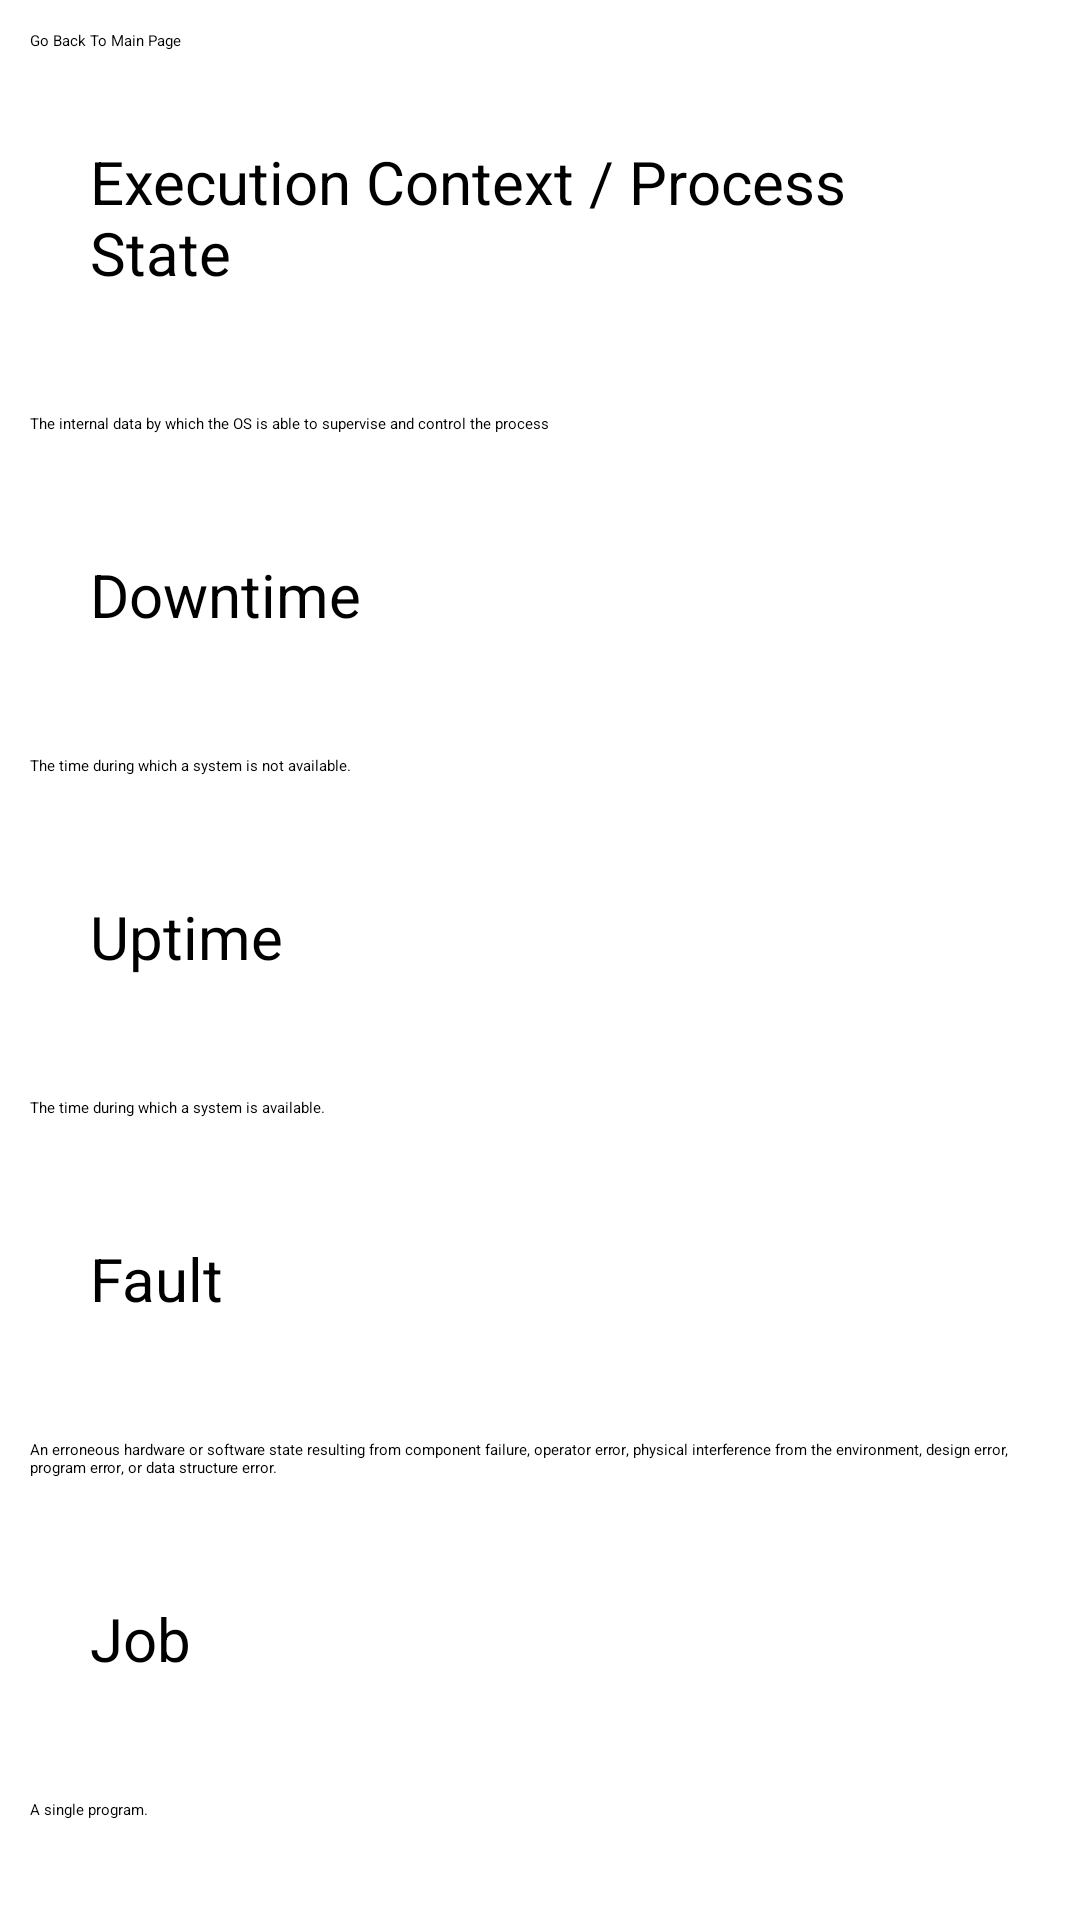

Produce the Android XML layout that renders to this screen, including the resource entries it uses.
<!-- AndroidManifest.xml: application theme Theme.OperatingSystemsApplication -->
<!-- res/layout/chapter_2.xml -->
<?xml version="1.0" encoding="utf-8"?>
<ScrollView xmlns:android="http://schemas.android.com/apk/res/android"
    android:layout_width="fill_parent"
    android:layout_height="fill_parent"
    xmlns:app="http://schemas.android.com/apk/res-auto"
    android:layout_marginStart="10dp"
    android:layout_marginEnd="10dp">
    <LinearLayout
        android:layout_width="wrap_content"
        android:layout_height="wrap_content"
        android:orientation="vertical">
        <Button
            android:id="@+id/Chap1Button"
            android:layout_width="fill_parent"
            android:layout_height="fill_parent"
            android:layout_marginStart="10dp"
            android:layout_marginTop="10dp"
            android:layout_marginEnd="10dp"
            android:text="Go Back To Main Page"
            android:onClick="renderMainPage"
            app:layout_constraintStart_toStartOf="parent"
            app:layout_constraintTop_toTopOf="parent"
            app:layout_constraintVertical_bias="1.0" />
        <TextView
            android:text="Execution Context / Process State"
            android:textSize="20dp"
            android:textColor="@color/black"
            android:layout_width="wrap_content"
            android:layout_height="wrap_content"
            android:padding="30dp" />
        <TextView
            android:text="The internal data by which the OS is able to supervise and control the process"
            android:textColor="@color/black"
            android:layout_width="wrap_content"
            android:layout_height="wrap_content"
            android:padding="10dp" />
        <TextView
            android:text="Downtime"
            android:textSize="20dp"
            android:textColor="@color/black"
            android:layout_width="wrap_content"
            android:layout_height="wrap_content"
            android:padding="30dp" />
        <TextView
            android:text="The time during which a system is not available."
            android:textColor="@color/black"
            android:layout_width="wrap_content"
            android:layout_height="wrap_content"
            android:padding="10dp" />
        <TextView
            android:text="Uptime"
            android:textSize="20dp"
            android:textColor="@color/black"
            android:layout_width="wrap_content"
            android:layout_height="wrap_content"
            android:padding="30dp" />
        <TextView
            android:text="The time during which a system is available."
            android:textColor="@color/black"
            android:layout_width="wrap_content"
            android:layout_height="wrap_content"
            android:padding="10dp" />
        <TextView
            android:text="Fault"
            android:textSize="20dp"
            android:textColor="@color/black"
            android:layout_width="wrap_content"
            android:layout_height="wrap_content"
            android:padding="30dp" />
        <TextView
            android:text="An erroneous hardware or software state resulting from component failure, operator error, physical interference from the environment, design error, program error, or data structure error."
            android:textColor="@color/black"
            android:layout_width="wrap_content"
            android:layout_height="wrap_content"
            android:padding="10dp" />
        <TextView
            android:text="Job"
            android:textSize="20dp"
            android:textColor="@color/black"
            android:layout_width="wrap_content"
            android:layout_height="wrap_content"
            android:padding="30dp" />
        <TextView
            android:text="A single program."
            android:textColor="@color/black"
            android:layout_width="wrap_content"
            android:layout_height="wrap_content"
            android:padding="10dp" />
        <TextView
            android:text="Kernel / Nucleus"
            android:textSize="20dp"
            android:textColor="@color/black"
            android:layout_width="wrap_content"
            android:layout_height="wrap_content"
            android:padding="30dp" />
        <TextView
            android:text="Contains the most frequently used functions in the OS and, at a given time, other portions of the OS currently in use."
            android:textColor="@color/black"
            android:layout_width="wrap_content"
            android:layout_height="wrap_content"
            android:padding="10dp" />
        <TextView
            android:text="Multithreading"
            android:textSize="20dp"
            android:textColor="@color/black"
            android:layout_width="wrap_content"
            android:layout_height="wrap_content"
            android:padding="30dp" />
        <TextView
            android:text="A technique in which a process, executing an application, is divided into threads that can run concurrently."
            android:textColor="@color/black"
            android:layout_width="wrap_content"
            android:layout_height="wrap_content"
            android:padding="10dp" />
        <TextView
            android:text="Thread"
            android:textSize="20dp"
            android:textColor="@color/black"
            android:layout_width="wrap_content"
            android:layout_height="wrap_content"
            android:padding="30dp" />
        <TextView
            android:text="A dispatchable unit of work. It includes a processor context (which includes the program counter and stack pointer) and its own data area for a stack (to enable subroutine branching). A thread executes sequentially and is interruptible so the processor can turn to another thread."
            android:textColor="@color/black"
            android:layout_width="wrap_content"
            android:layout_height="wrap_content"
            android:padding="10dp" />
        <TextView
            android:text="Process"
            android:textSize="20dp"
            android:textColor="@color/black"
            android:layout_width="wrap_content"
            android:layout_height="wrap_content"
            android:padding="30dp" />
        <TextView
            android:text="A collection of one or more threads and associated system resources (such as memory containing both code and data, open files, and devices)."
            android:textColor="@color/black"
            android:layout_width="wrap_content"
            android:layout_height="wrap_content"
            android:padding="10dp" />
    </LinearLayout>
</ScrollView>
<!-- resources referenced by this layout -->
<resources>
  <style name="Theme.OperatingSystemsApplication" parent="Theme.MaterialComponents.DayNight.DarkActionBar">
          
          <item name="colorPrimary">@color/purple_200</item>
          <item name="colorPrimaryVariant">@color/purple_700</item>
          <item name="colorOnPrimary">@color/black</item>
          
          <item name="colorSecondary">@color/teal_200</item>
          <item name="colorSecondaryVariant">@color/teal_200</item>
          <item name="colorOnSecondary">@color/black</item>
          
          <item name="android:statusBarColor">?attr/colorPrimaryVariant</item>
          
      </style>
  <!-- not gathered from this repository: default colours our renderer supplied (Android Studio template values) -->
  <color name="purple_200">#FFBB86FC</color>
  <color name="purple_700">#FF3700B3</color>
  <color name="teal_200">#FF03DAC5</color>
  <color name="black">#FF000000</color>
</resources>
